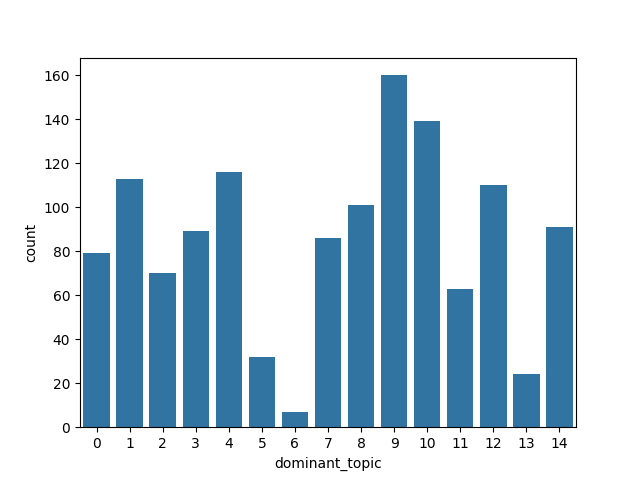

Data behind this chart, as committed beside it:
| Topico 0| Topico 1| Topico 2| Topico 3| Topico 4| Topico 5| Topico 6| Topico 7| Topico 8| Topico 9| Topico 10| Topico 11| Topico 12| Topico 13| Topico 14| id| dominant_topic
0| 0.0| 0.0| 0.0| 0.0| 0.0| 0.0| 0.0| 1.0| 0.0| 0.0| 0.0| 0.0| 0.0| 0.0| 0.0| 16| 7
1| 0.0| 0.0| 0.0| 0.0| 0.0| 0.0| 0.0| 0.0| 0.3645| 0.0| 0.0| 0.3942| 0.0| 0.0| 0.2412| 18| 8
2| 0.0| 0.0| 0.0| 0.0| 0.0| 0.0| 0.0| 0.0| 0.0| 0.0| 0.0| 1.0| 0.0| 0.0| 0.0| 22| 11
3| 0.0| 0.0| 0.0| 0.7385| 0.0| 0.0| 0.0| 0.0| 0.0| 0.0| 0.2615| 0.0| 0.0| 0.0| 0.0| 36| 3
4| 0.0| 0.0| 0.0| 0.0| 0.0| 0.0| 0.0| 0.0| 0.0| 0.0| 1.0| 0.0| 0.0| 0.0| 0.0| 38| 10
5| 0.0| 0.3542| 0.0| 0.0| 0.0| 0.0| 0.0| 0.0| 0.0| 0.0| 0.0| 0.0| 0.6458| 0.0| 0.0| 46| 12
6| 0.0| 0.0| 0.0| 0.0| 0.0| 0.0| 0.0| 0.0| 0.0| 0.0| 0.0| 0.0| 0.0| 1.0| 0.0| 52| 13
7| 0.0| 0.6721| 0.0| 0.0| 0.0| 0.0| 0.0| 0.0| 0.0| 0.3279| 0.0| 0.0| 0.0| 0.0| 0.0| 58| 9
8| 0.0| 0.0| 0.0| 0.0| 0.6082| 0.0| 0.0| 0.0| 0.0| 0.1956| 0.1962| 0.0| 0.0| 0.0| 0.0| 61| 4
9| 0.0| 0.5603| 0.0| 0.0| 0.0| 0.0| 0.0| 0.0| 0.0| 0.2162| 0.0| 0.0469| 0.1766| 0.0| 0.0| 63| 1
10| 0.0| 0.0| 0.0| 0.0| 0.0| 0.0| 0.0| 0.0| 0.0| 0.0| 0.0| 0.0| 0.0| 0.0| 0.0| 67| 9
11| 0.0| 0.0| 0.0| 0.1081| 0.0| 0.0| 0.0| 0.0| 0.0| 0.0| 0.249| 0.5393| 0.1036| 0.0| 0.0| 69| 10
12| 0.6932| 0.3068| 0.0| 0.0| 0.0| 0.0| 0.0| 0.0| 0.0| 0.0| 0.0| 0.0| 0.0| 0.0| 0.0| 70| 0
13| 0.0| 0.0| 0.0| 0.0| 0.5097| 0.0| 0.0| 0.0| 0.0| 0.0| 0.4903| 0.0| 0.0| 0.0| 0.0| 74| 10
14| 0.0| 0.3698| 0.0| 0.0| 0.0| 0.0| 0.0| 0.0| 0.0| 0.0| 0.0| 0.1903| 0.4399| 0.0| 0.0| 76| 12
15| 0.0| 0.0| 0.0| 0.0| 0.5154| 0.0| 0.0| 0.0| 0.0| 0.0| 0.4846| 0.0| 0.0| 0.0| 0.0| 81| 10
16| 0.0| 0.0| 0.0| 0.0| 0.0| 0.0| 0.0| 0.0| 0.0| 1.0| 0.0| 0.0| 0.0| 0.0| 0.0| 83| 9
17| 0.051| 0.1614| 0.0| 0.0| 0.0| 0.1702| 0.0| 0.0| 0.0| 0.0| 0.0239| 0.0| 0.3182| 0.1226| 0.1528| 86| 12
18| 0.0| 0.0| 0.0| 0.0| 0.0| 0.0| 0.0| 0.0| 0.0| 0.0| 0.0| 0.0| 0.0| 0.0| 0.0| 87| 14
19| 0.0| 0.5438| 0.0| 0.0| 0.0| 0.0| 0.0| 0.0| 0.0| 0.0| 0.4562| 0.0| 0.0| 0.0| 0.0| 94| 10
20| 0.0| 0.0| 0.621| 0.1255| 0.0| 0.0| 0.0| 0.0| 0.0| 0.0| 0.0| 0.0| 0.2535| 0.0| 0.0| 97| 2
21| 0.0244| 0.137| 0.0| 0.1291| 0.0| 0.1335| 0.0| 0.0| 0.2641| 0.0| 0.0| 0.0262| 0.1639| 0.0| 0.1218| 98| 8
22| 0.0506| 0.0| 0.0| 0.0| 0.0| 0.0| 0.0| 0.0| 0.0| 0.3561| 0.0508| 0.0| 0.0| 0.1954| 0.3471| 100| 9
23| 0.0| 0.0| 0.0| 0.0| 0.1125| 0.0| 0.0| 0.3153| 0.0| 0.0| 0.5722| 0.0| 0.0| 0.0| 0.0| 102| 10
24| 0.0| 0.0| 0.0| 0.0| 0.0| 0.0| 0.0| 1.0| 0.0| 0.0| 0.0| 0.0| 0.0| 0.0| 0.0| 107| 12
25| 0.0| 0.0| 0.0| 0.0| 0.0| 0.0| 0.0| 0.0| 0.0| 0.0| 0.1539| 0.6839| 0.1623| 0.0| 0.0| 109| 11
26| 0.0| 0.0| 0.0| 0.0| 0.0| 0.3328| 0.0| 0.0| 0.156| 0.0| 0.0| 0.3635| 0.1477| 0.0| 0.0| 110| 11
27| 0.0| 0.0| 0.0| 0.0| 0.0| 0.0| 0.0| 0.0| 1.0| 0.0| 0.0| 0.0| 0.0| 0.0| 0.0| 120| 8
28| 0.0| 0.0| 0.0| 0.0| 0.0| 0.0| 0.0| 1.0| 0.0| 0.0| 0.0| 0.0| 0.0| 0.0| 0.0| 122| 7
29| 0.0| 0.0| 0.0| 0.1325| 0.0| 0.226| 0.0| 0.0| 0.1968| 0.0| 0.0| 0.0913| 0.034| 0.2391| 0.0804| 124| 8
30| 0.0| 0.0| 0.0| 0.0| 0.0| 0.0| 0.0| 0.0| 0.0| 0.0| 0.0| 0.0| 0.0| 0.0| 0.0| 126| 8
31| 0.0| 0.0| 0.0| 0.0| 0.0| 0.0| 0.0| 0.0| 0.0| 1.0| 0.0| 0.0| 0.0| 0.0| 0.0| 127| 8
32| 0.0| 0.0| 0.0| 0.9004| 0.0996| 0.0| 0.0| 0.0| 0.0| 0.0| 0.0| 0.0| 0.0| 0.0| 0.0| 131| 1
33| 0.0| 0.0| 0.0| 0.0| 0.0| 1.0| 0.0| 0.0| 0.0| 0.0| 0.0| 0.0| 0.0| 0.0| 0.0| 132| 5
34| 0.1487| 0.0| 0.0| 0.0| 0.1015| 0.0| 0.0| 0.0| 0.1095| 0.0336| 0.2528| 0.0| 0.0| 0.0| 0.3539| 137| 10
35| 0.1878| 0.0| 0.3773| 0.0| 0.0314| 0.0| 0.0| 0.0| 0.0| 0.1501| 0.0696| 0.0694| 0.0| 0.0| 0.1144| 141| 2
36| 0.0| 0.0| 0.0| 0.2129| 0.0| 0.0| 0.0| 0.0| 0.0| 0.3424| 0.0| 0.2052| 0.2396| 0.0| 0.0| 142| 11
37| 0.0| 0.0| 0.0| 0.0| 0.0| 0.0| 0.0| 1.0| 0.0| 0.0| 0.0| 0.0| 0.0| 0.0| 0.0| 149| 0
38| 0.0| 0.2218| 0.0| 0.1475| 0.0| 0.0| 0.0| 0.0| 0.0| 0.0| 0.0745| 0.0| 0.48| 0.0| 0.0762| 151| 12
39| 0.0| 0.3734| 0.0566| 0.0| 0.0| 0.0| 0.0| 0.0| 0.0457| 0.0| 0.1738| 0.0| 0.2175| 0.0| 0.133| 152| 1
40| 0.0| 0.0| 0.5859| 0.4141| 0.0| 0.0| 0.0| 0.0| 0.0| 0.0| 0.0| 0.0| 0.0| 0.0| 0.0| 153| 3
41| 0.0| 0.5007| 0.0746| 0.0| 0.0| 0.0| 0.0| 0.0| 0.0| 0.0| 0.0| 0.0| 0.1196| 0.0| 0.3051| 162| 1
42| 0.0| 0.0| 0.0| 0.0| 0.2019| 0.0| 0.0| 0.1608| 0.0| 0.236| 0.4013| 0.0| 0.0| 0.0| 0.0| 163| 10
43| 0.0| 0.0| 0.0| 1.0| 0.0| 0.0| 0.0| 0.0| 0.0| 0.0| 0.0| 0.0| 0.0| 0.0| 0.0| 164| 3
44| 0.0| 0.0| 0.1432| 0.7178| 0.0| 0.0| 0.0| 0.0| 0.0| 0.1391| 0.0| 0.0| 0.0| 0.0| 0.0| 168| 3
45| 0.0| 0.0| 0.0| 0.0| 1.0| 0.0| 0.0| 0.0| 0.0| 0.0| 0.0| 0.0| 0.0| 0.0| 0.0| 169| 4
46| 0.0| 0.0631| 0.0| 0.0| 0.0| 0.0| 0.0| 0.0| 0.2058| 0.0| 0.0| 0.0| 0.0| 0.4243| 0.3069| 170| 3
47| 0.0| 0.1586| 0.7734| 0.0| 0.0| 0.0| 0.0| 0.0| 0.0| 0.0| 0.0| 0.0| 0.0| 0.068| 0.0| 171| 2
48| 0.0| 0.0| 0.0| 0.0| 0.0| 0.0| 0.0| 0.0| 0.0| 0.0| 0.0| 0.0| 0.0| 0.0| 0.0| 172| 9
49| 0.0| 0.0| 0.0| 0.0| 0.0| 0.2276| 0.0| 0.0| 0.0| 0.1804| 0.0| 0.0| 0.0| 0.5402| 0.0518| 190| 13
50| 0.0| 0.0| 0.0| 0.0| 0.0| 0.0| 0.0| 0.0| 0.0| 1.0| 0.0| 0.0| 0.0| 0.0| 0.0| 192| 9
51| 0.0307| 0.0| 0.0828| 0.0235| 0.03| 0.1903| 0.0| 0.0234| 0.4744| 0.0| 0.0934| 0.0233| 0.0| 0.0281| 0.0| 193| 8
52| 0.0| 0.0| 0.0| 0.0| 0.3996| 0.0| 0.0| 0.2582| 0.0| 0.0| 0.3422| 0.0| 0.0| 0.0| 0.0| 211| 4
53| 0.0| 0.0| 0.0| 0.0| 0.0| 0.0| 0.0| 0.0| 0.5099| 0.0| 0.0| 0.2107| 0.1521| 0.0| 0.1273| 214| 8
54| 0.0| 0.0| 0.0| 0.0| 0.0| 0.0| 0.0| 1.0| 0.0| 0.0| 0.0| 0.0| 0.0| 0.0| 0.0| 215| 7
55| 0.0501| 0.0913| 0.0255| 0.0| 0.0| 0.1865| 0.0| 0.1781| 0.0254| 0.0| 0.188| 0.0| 0.0802| 0.0| 0.175| 219| 12
56| 0.0| 0.0| 0.0| 0.0| 0.1456| 0.0| 0.0| 0.5343| 0.0| 0.1678| 0.1523| 0.0| 0.0| 0.0| 0.0| 220| 7
57| 0.0| 0.0929| 0.0| 0.3054| 0.3789| 0.0| 0.0| 0.0| 0.0| 0.0| 0.0| 0.0| 0.086| 0.0| 0.1368| 227| 4
58| 1.0| 0.0| 0.0| 0.0| 0.0| 0.0| 0.0| 0.0| 0.0| 0.0| 0.0| 0.0| 0.0| 0.0| 0.0| 229| 0
59| 0.0| 0.0| 0.4686| 0.0| 0.0| 0.0| 0.0| 0.0231| 0.0| 0.1625| 0.0| 0.1168| 0.0| 0.229| 0.0| 231| 2
... 1,220 more rows
